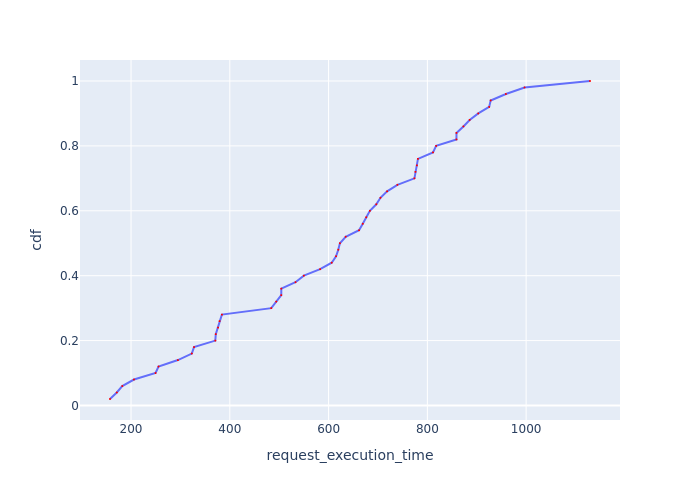

Data behind this chart, as committed beside it:
Request Id, request_execution_time, cdf
0_8, 157.4, 0.02
0_0, 171.1, 0.04
0_4, 182.2, 0.06
0_14, 205.9, 0.08
0_47, 249.7, 0.1
0_2, 255.7, 0.12
0_9, 294.9, 0.14
0_42, 323, 0.16
0_3, 327.6, 0.18
0_34, 370.6, 0.2
0_7, 371.6, 0.22
0_36, 376.2, 0.24
0_25, 379.3, 0.26
0_6, 384, 0.28
0_1, 483.9, 0.3
0_17, 494.1, 0.32
0_20, 504.2, 0.34
0_5, 504.3, 0.36
0_33, 533, 0.38
0_39, 549.9, 0.4
0_24, 582.9, 0.42
0_28, 606.3, 0.44
0_45, 615.1, 0.46
0_41, 619.6, 0.48
0_44, 623, 0.5
0_23, 634.6, 0.52
0_18, 661.7, 0.54
0_26, 669.2, 0.56
0_27, 676.2, 0.58
0_12, 683.6, 0.6
0_43, 696.6, 0.62
0_21, 705, 0.64
0_46, 718.5, 0.66
0_30, 739.3, 0.68
0_32, 773.9, 0.7
0_11, 775.9, 0.72
0_48, 778.8, 0.74
0_29, 781, 0.76
0_10, 811.4, 0.78
0_38, 817.8, 0.8
0_15, 858.9, 0.82
0_37, 859, 0.84
0_35, 873, 0.86
0_49, 885.7, 0.88
0_13, 903.1, 0.9
0_31, 925.1, 0.92
0_40, 928.2, 0.94
0_19, 959.1, 0.96
0_22, 996.8, 0.98
0_16, 1129, 1.0
